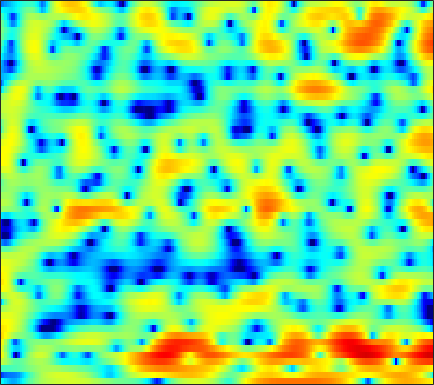

The data file committed next to this chart (first rows):
-4.668, -5.3389, -6.3074, -7.2508, -7.888, -8.4654, -8.4688, -8.0902, -7.1834, -6.0168, -4.7941, -3.9056, -2.8345, -1.8409, -1.2066, -0.44576, 0.20496, 0.6209, 1.1112, 1.5216, 1.8583, 2.0667, 2.3077, 2.4998
-13.4, -12.19, -11.16, -10.61, -10.42, -10.34, -10.19, -9.918, -9.16, -8.017, -6.634, -5.551, -4.163, -2.896, -2.039, -1.019, -0.1435, 0.4336, 1.098, 1.661, 2.123, 2.415, 2.736, 2.991
-2.604, -2.588, -2.536, -2.463, -2.409, -2.323, -2.199, -2.079, -1.87, -1.604, -1.282, -1.011, -0.6229, -0.2133, 0.08167, 0.4542, 0.7834, 1, 1.242, 1.423, 1.531, 1.571, 1.565, 1.505
2.978, 2.328, 1.444, 0.5831, -0.03123, -0.7608, -1.285, -1.515, -1.568, -1.359, -0.9487, -0.581, -0.04405, 0.478, 0.8348, 1.226, 1.51, 1.637, 1.68, 1.58, 1.312, 0.9978, 0.4215, -0.3301
5.283, 3.906, 1.796, -0.77, -3.132, -7.399, -14.94, -34.29, -13.48, -7.569, -4.265, -2.521, -0.7464, 0.6, 1.391, 2.197, 2.752, 3.009, 3.147, 3.05, 2.704, 2.271, 1.404, 0.1887
4.401, 2.918, 0.7849, -1.484, -3.182, -5.234, -6.677, -7.172, -6.971, -6.047, -4.662, -3.579, -2.23, -1.063, -0.2916, 0.5208, 1.137, 1.476, 1.756, 1.851, 1.815, 1.692, 1.436, 1.106
5.494, 4.087, 1.881, -0.8143, -3.244, -7.211, -11.4, -11.98, -8.966, -6, -3.911, -2.743, -1.569, -0.7743, -0.3621, -0.03056, 0.1289, 0.1514, 0.1148, 0.02853, -0.01407, -0.03599, -0.03558, 0.03969
6.474, 5.837, 4.887, 3.881, 3.125, 2.189, 1.4, 0.9306, 0.4587, 0.1132, -0.2074, -0.489, -0.9519, -1.563, -2.164, -3.153, -4.364, -5.381, -6.785, -8.088, -8.988, -9.218, -8.966, -8.241
5.906, 5.712, 5.357, 4.915, 4.528, 3.965, 3.347, 2.852, 2.127, 1.322, 0.4001, -0.4036, -1.634, -3.138, -4.469, -6.623, -9.354, -11.94, -16.56, -24.03, -31.77, -26.41, -22.73, -21.29
5.15, 5.11, 4.969, 4.738, 4.507, 4.127, 3.652, 3.236, 2.584, 1.814, 0.9262, 0.1562, -1.028, -2.388, -3.529, -5.228, -7.111, -8.617, -10.68, -12.68, -14.49, -15.81, -17.56, -19.41
3.906, 3.921, 3.921, 3.887, 3.825, 3.677, 3.439, 3.2, 2.788, 2.259, 1.626, 1.073, 0.2527, -0.664, -1.414, -2.461, -3.557, -4.38, -5.465, -6.517, -7.471, -8.104, -8.841, -9.424
0.9984, 1.268, 1.777, 2.3, 2.638, 2.968, 3.129, 3.131, 3.002, 2.713, 2.286, 1.898, 1.295, 0.6176, 0.08052, -0.6445, -1.354, -1.866, -2.475, -3.034, -3.514, -3.838, -4.242, -4.596
-8.037, -4.227, -1.03, 0.9558, 1.953, 2.801, 3.259, 3.393, 3.349, 3.08, 2.621, 2.166, 1.452, 0.6312, -0.02586, -0.8961, -1.656, -2.092, -2.405, -2.456, -2.324, -2.171, -1.96, -1.825
0.7352, 1.291, 2.144, 2.818, 3.131, 3.278, 3.167, 2.939, 2.488, 1.942, 1.271, 0.6675, -0.3503, -1.689, -2.99, -5.333, -8.406, -10.76, -10.71, -7.601, -4.827, -3.274, -1.778, -0.8062
5.254, 4.993, 4.531, 3.864, 3.193, 2.016, 0.5067, -0.7614, -2.428, -3.544, -3.789, -3.639, -3.474, -3.693, -4.212, -5.356, -6.792, -7.64, -7.33, -5.666, -3.749, -2.496, -1.187, -0.288
6.051, 5.641, 4.854, 3.739, 2.63, 0.6793, -2.061, -4.892, -10.53, -16.03, -10.63, -7.502, -4.993, -3.611, -3.028, -2.597, -2.384, -2.251, -2.052, -1.744, -1.359, -1.066, -0.7099, -0.4319
5.482, 5.184, 4.609, 3.835, 3.125, 2.03, 0.8228, -0.07885, -1.141, -1.848, -2.095, -2.069, -1.908, -1.743, -1.673, -1.684, -1.807, -1.954, -2.211, -2.491, -2.751, -2.919, -3.081, -3.159
4.83, 4.668, 4.363, 3.963, 3.611, 3.095, 2.551, 2.143, 1.622, 1.139, 0.7029, 0.3952, -0.0279, -0.4939, -0.9029, -1.556, -2.366, -3.081, -4.196, -5.462, -6.787, -7.681, -8.491, -8.672
4.078, 3.998, 3.855, 3.679, 3.529, 3.307, 3.06, 2.86, 2.578, 2.261, 1.892, 1.575, 1.079, 0.458, -0.1095, -1.05, -2.259, -3.392, -5.309, -7.933, -11.78, -16.3, -31.64, -19.92
2.489, 2.422, 2.363, 2.348, 2.366, 2.412, 2.472, 2.506, 2.525, 2.497, 2.394, 2.256, 1.977, 1.567, 1.162, 0.4757, -0.4012, -1.214, -2.489, -3.971, -5.571, -6.687, -7.702, -7.942
-1.323, -1.528, -1.595, -1.401, -1.109, -0.5765, 0.01665, 0.4609, 0.987, 1.424, 1.755, 1.92, 2.035, 2.032, 1.955, 1.758, 1.464, 1.183, 0.743, 0.2692, -0.2022, -0.5242, -0.8907, -1.177
-9.317, -10.51, -11.2, -10.17, -8.72, -6.662, -4.833, -3.663, -2.361, -1.351, -0.5702, -0.1097, 0.3639, 0.7211, 0.9267, 1.148, 1.324, 1.452, 1.6, 1.722, 1.827, 1.895, 1.955, 1.986
-16.48, -19.92, -23.92, -19.43, -15.6, -11.83, -9.053, -7.456, -5.784, -4.529, -3.644, -3.166, -2.71, -2.359, -2.103, -1.685, -1.132, -0.6354, 0.1019, 0.8566, 1.565, 2.041, 2.593, 3.042
-15.57, -16.57, -17.13, -16.27, -14.87, -12.58, -10.4, -8.973, -7.497, -6.545, -6.098, -6.106, -6.548, -7.393, -8.033, -8.195, -6.947, -5.42, -3.27, -1.353, 0.2216, 1.194, 2.259, 3.098
-15.17, -18.96, -30.73, -22, -16.3, -12.02, -9.354, -7.97, -6.719, -6.14, -6.118, -6.542, -7.834, -10.28, -13.38, -18.24, -13.17, -8.851, -4.94, -2.276, -0.3717, 0.7048, 1.809, 2.645
-5.388, -6.043, -6.521, -6.351, -5.865, -4.981, -4.145, -3.681, -3.316, -3.189, -3.322, -3.515, -3.859, -4.165, -4.241, -3.94, -3.098, -2.246, -0.9966, 0.1037, 0.9123, 1.273, 1.428, 1.287
1.131, 0.9266, 0.6802, 0.4691, 0.3252, 0.06935, -0.2864, -0.6466, -1.311, -2.119, -2.97, -3.454, -3.61, -3.152, -2.492, -1.444, -0.3649, 0.3898, 1.205, 1.718, 1.819, 1.56, 0.5953, -1.4
2.229, 2.174, 2.006, 1.717, 1.399, 0.7898, -0.1114, -1.026, -2.69, -5.159, -9.008, -13.76, -18.64, -10.71, -6.992, -3.783, -1.665, -0.5322, 0.5275, 1.157, 1.385, 1.307, 0.892, 0.1693
1.052, 1.219, 1.306, 1.212, 1.012, 0.5703, -0.1221, -0.831, -2.006, -3.491, -5.079, -6.084, -6.472, -5.551, -4.407, -2.844, -1.463, -0.6505, 0.1664, 0.7012, 1.005, 1.104, 1.111, 1.038
-0.5363, -0.02787, 0.4707, 0.7512, 0.8238, 0.748, 0.5224, 0.2443, -0.1958, -0.6659, -1.066, -1.27, -1.353, -1.199, -0.9622, -0.5588, -0.1287, 0.1676, 0.4745, 0.6628, 0.7168, 0.6856, 0.5579, 0.3843
-1.418, -0.5015, 0.3822, 0.9449, 1.192, 1.318, 1.271, 1.173, 0.9649, 0.7626, 0.5839, 0.5042, 0.4667, 0.5103, 0.5878, 0.7207, 0.8085, 0.8443, 0.815, 0.6708, 0.3844, 0.06959, -0.4748, -1.141
0.04803, 0.9227, 1.708, 2.127, 2.237, 2.168, 1.881, 1.588, 1.154, 0.7565, 0.4928, 0.4154, 0.477, 0.6621, 0.8349, 1.05, 1.202, 1.225, 1.113, 0.7979, 0.2511, -0.3504, -1.451, -2.996
3.225, 3.565, 3.77, 3.664, 3.369, 2.673, 1.635, 0.6211, -0.9455, -2.506, -3.416, -3.385, -2.56, -1.44, -0.6711, 0.1235, 0.6797, 0.911, 0.985, 0.7927, 0.3135, -0.2349, -1.283, -2.787
4.968, 4.97, 4.772, 4.295, 3.697, 2.521, 0.8128, -0.9921, -4.391, -10.18, -24.89, -15.05, -8.002, -4.717, -3.199, -1.927, -1.215, -0.9055, -0.7148, -0.6929, -0.84, -1.034, -1.402, -1.853
5.021, 5.038, 4.874, 4.462, 3.966, 3.039, 1.792, 0.6659, -1.014, -2.674, -3.857, -4.229, -4.169, -3.878, -3.732, -3.7, -3.861, -4.047, -4.248, -4.294, -4.112, -3.913, -3.619, -3.352
4.481, 4.737, 4.882, 4.788, 4.574, 4.087, 3.38, 2.748, 1.769, 0.7458, -0.2963, -1.062, -2.079, -3.18, -4.152, -5.705, -7.604, -9.309, -11.47, -11.96, -10.3, -8.755, -7.106, -6.079
3.462, 4.014, 4.554, 4.854, 4.912, 4.755, 4.338, 3.86, 3.03, 2.001, 0.7877, -0.216, -1.673, -3.251, -4.52, -6.51, -8.965, -11.41, -15.45, -16.39, -12.47, -10, -7.872, -6.789
1.237, 2.284, 3.451, 4.269, 4.621, 4.754, 4.513, 4.074, 3.177, 1.894, 0.2732, -1.136, -3.174, -5.082, -6.167, -6.941, -7.256, -7.24, -6.997, -6.485, -5.701, -5.044, -4.281, -3.821
-2.649, -0.2952, 1.867, 3.227, 3.845, 4.203, 4.072, 3.664, 2.684, 1.165, -0.9972, -3.213, -7.388, -14.72, -24.01, -14.01, -8.981, -6.847, -4.962, -3.631, -2.667, -2.078, -1.442, -0.9866
-1.174, 0.163, 1.605, 2.625, 3.108, 3.402, 3.301, 2.981, 2.224, 1.077, -0.4601, -1.846, -3.872, -5.714, -6.493, -6.357, -5.359, -4.484, -3.436, -2.576, -1.878, -1.475, -1.042, -0.7098
1.39, 1.795, 2.316, 2.734, 2.938, 3.049, 2.939, 2.714, 2.227, 1.548, 0.7162, 0.0396, -0.851, -1.637, -2.091, -2.466, -2.612, -2.604, -2.503, -2.371, -2.248, -2.18, -2.156, -2.174
2.435, 2.612, 2.857, 3.057, 3.166, 3.211, 3.134, 2.977, 2.632, 2.151, 1.549, 1.034, 0.2894, -0.454, -0.9832, -1.622, -2.151, -2.468, -2.788, -3.034, -3.287, -3.492, -3.841, -4.306
2.417, 2.616, 2.925, 3.239, 3.441, 3.623, 3.679, 3.618, 3.386, 2.962, 2.345, 1.755, 0.8031, -0.3032, -1.207, -2.408, -3.433, -3.992, -4.41, -4.551, -4.646, -4.831, -5.321, -6.225
0.6828, 1.17, 1.965, 2.789, 3.335, 3.933, 4.318, 4.46, 4.433, 4.123, 3.502, 2.808, 1.53, -0.264, -2.024, -5.086, -8.798, -10.7, -9.453, -7.036, -5.445, -4.892, -4.919, -5.785
-6.52, -4.305, -1.649, 0.3941, 1.6, 2.834, 3.711, 4.155, 4.472, 4.484, 4.158, 3.666, 2.635, 1.09, -0.4666, -3.19, -6.431, -7.955, -6.868, -4.582, -2.97, -2.276, -1.991, -2.303
-11.38, -8.633, -5.647, -3.426, -2.102, -0.6944, 0.4279, 1.115, 1.822, 2.302, 2.535, 2.54, 2.318, 1.867, 1.401, 0.7313, 0.1469, -0.1258, -0.2115, -0.05808, 0.1671, 0.2867, 0.3229, 0.1625
-8.143, -7.9, -7.386, -6.711, -6.123, -5.137, -3.982, -3.049, -1.832, -0.7518, 0.1373, 0.665, 1.181, 1.498, 1.629, 1.703, 1.711, 1.697, 1.677, 1.65, 1.617, 1.57, 1.473, 1.322
-8.39, -9.201, -10.55, -12.09, -12.92, -12.42, -10.06, -8.014, -5.481, -3.384, -1.704, -0.684, 0.4, 1.199, 1.651, 2.064, 2.308, 2.401, 2.425, 2.366, 2.242, 2.123, 1.935, 1.752
-7.777, -9.176, -11.72, -15.58, -19.6, -19.8, -13.69, -10.24, -6.769, -4.101, -2.014, -0.7545, 0.585, 1.593, 2.156, 2.657, 2.918, 2.97, 2.87, 2.615, 2.25, 1.939, 1.524, 1.185
-5.137, -6.306, -7.875, -9.18, -9.693, -9.505, -8.227, -6.799, -4.646, -2.565, -0.701, 0.5007, 1.81, 2.797, 3.308, 3.721, 3.82, 3.684, 3.232, 2.484, 1.476, 0.6003, -0.5733, -1.503
-2.833, -4.352, -6.777, -9.527, -11.29, -11.39, -8.758, -6.429, -3.621, -1.236, 0.7235, 1.931, 3.219, 4.13, 4.577, 4.854, 4.745, 4.4, 3.557, 2.193, 0.1937, -1.887, -5.798, -11.6
-1.459, -3.09, -5.845, -9.421, -12.43, -12.96, -8.899, -6.051, -3.062, -0.756, 1.071, 2.178, 3.347, 4.163, 4.564, 4.78, 4.632, 4.274, 3.441, 2.164, 0.3639, -1.337, -3.996, -6.527
-0.3217, -1.377, -2.758, -3.923, -4.501, -4.631, -4.046, -3.246, -1.938, -0.5699, 0.7187, 1.585, 2.543, 3.266, 3.626, 3.868, 3.836, 3.618, 3.072, 2.258, 1.19, 0.2797, -1.031, -2.336
0.1962, -0.7559, -2.009, -3.131, -3.76, -4.129, -3.909, -3.379, -2.326, -1.053, 0.2049, 1.059, 2.022, 2.76, 3.145, 3.458, 3.538, 3.452, 3.156, 2.661, 2.01, 1.399, 0.4171, -0.7544
-0.2343, -1.467, -3.387, -5.718, -7.707, -10.03, -9.763, -7.831, -4.934, -2.522, -0.6284, 0.488, 1.644, 2.451, 2.872, 3.193, 3.279, 3.235, 3.071, 2.814, 2.487, 2.184, 1.69, 1.024
-1.817, -2.919, -4.747, -7.233, -9.66, -13.33, -12.79, -9.721, -6.055, -3.357, -1.418, -0.3322, 0.7093, 1.339, 1.578, 1.614, 1.391, 1.112, 0.7215, 0.507, 0.5611, 0.8075, 1.261, 1.664
-4.904, -5.208, -5.681, -6.117, -6.345, -6.431, -5.97, -5.298, -4.168, -2.998, -1.957, -1.331, -0.76, -0.5391, -0.657, -1.215, -2.316, -3.606, -5.955, -8.082, -7.035, -4.698, -1.778, 0.4624
-10.56, -9.923, -9.104, -8.326, -7.814, -7.081, -6.344, -5.758, -4.965, -4.249, -3.609, -3.219, -2.867, -2.746, -2.857, -3.359, -4.427, -5.683, -8.142, -10.63, -9.143, -6.111, -2.553, 0.1251
